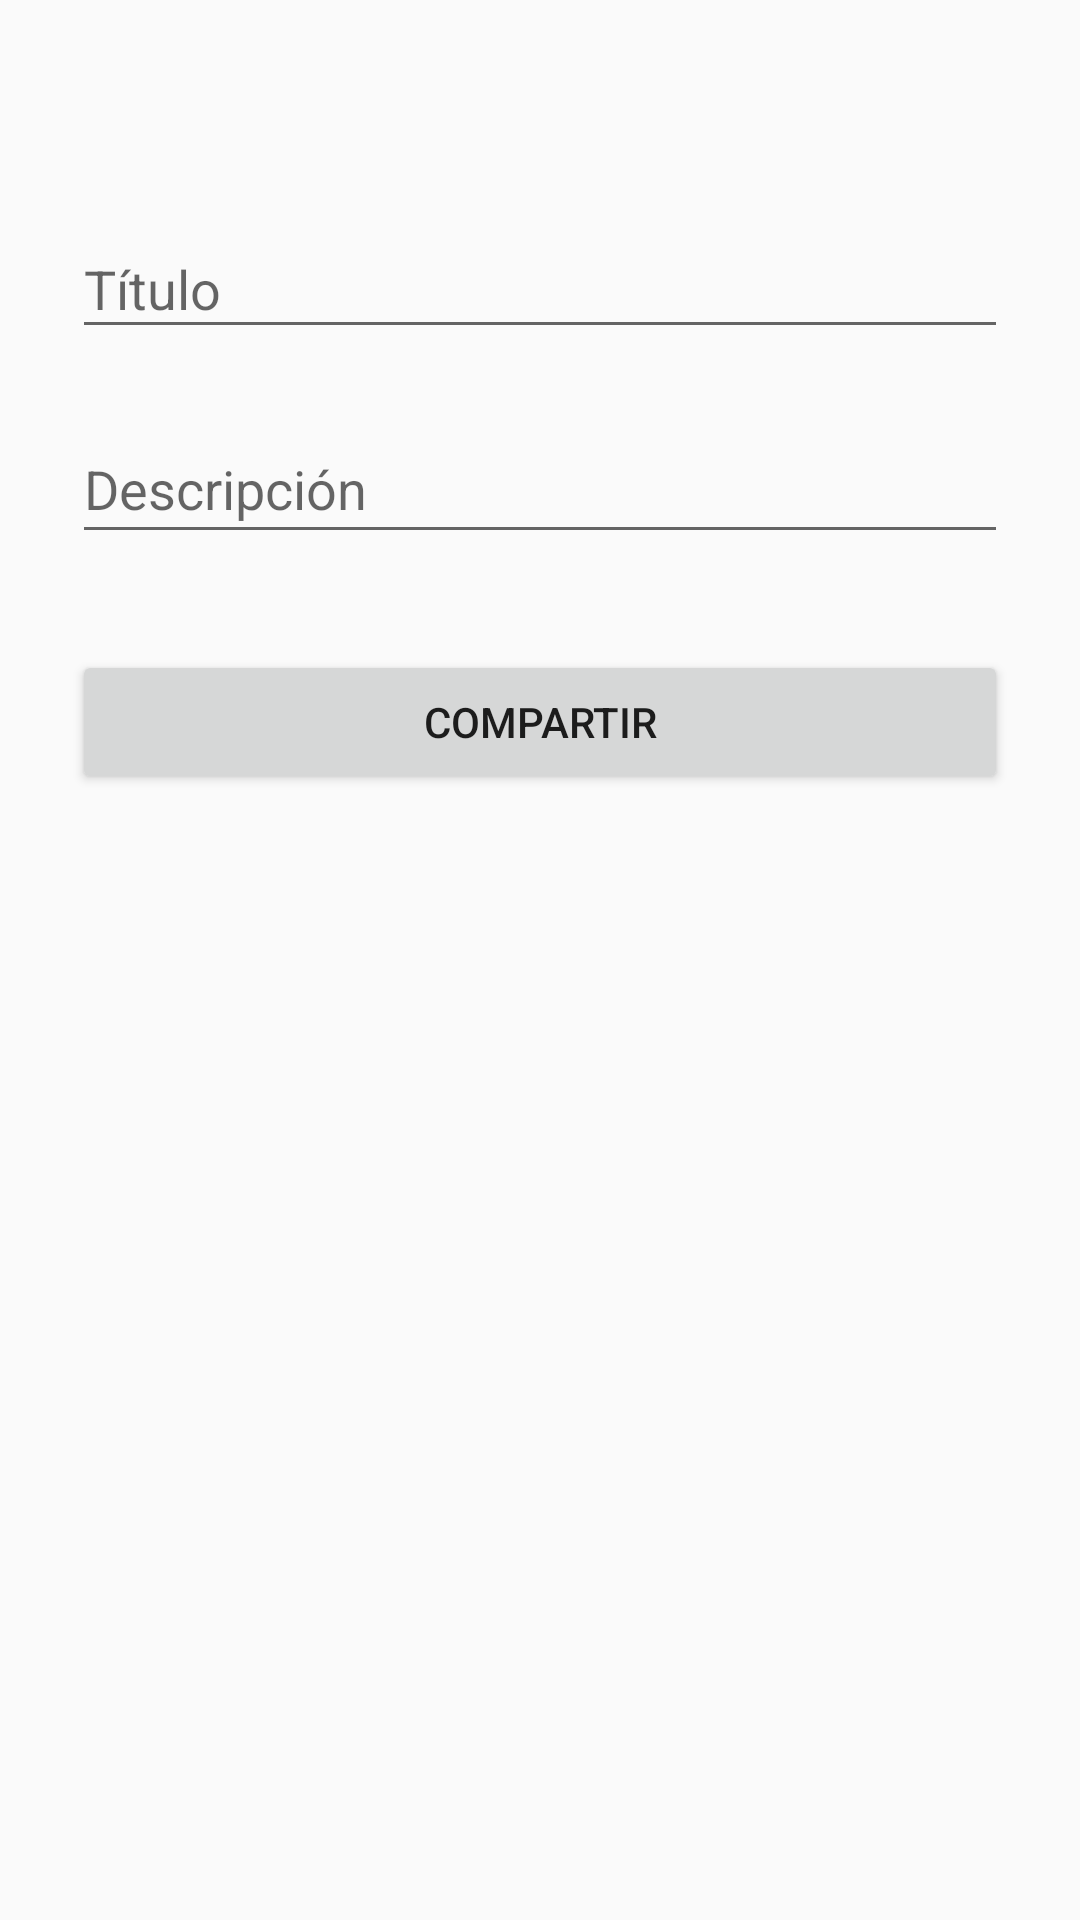

This screen was rendered from an Android layout file. Write that file and the resources it references.
<!-- AndroidManifest.xml: activity theme AppTheme -->
<!-- res/layout/activity_save_scene.xml -->
<?xml version="1.0" encoding="utf-8"?>
<ScrollView xmlns:android="http://schemas.android.com/apk/res/android"
    xmlns:tools="http://schemas.android.com/tools"
    android:layout_width="fill_parent"
    android:layout_height="fill_parent"
    android:fitsSystemWindows="true"
    tools:context="mx.com.aries.activities.SaveSceneActivity">

    <LinearLayout
        android:layout_width="match_parent"
        android:layout_height="wrap_content"
        android:orientation="vertical"
        android:paddingLeft="24dp"
        android:paddingRight="24dp"
        android:paddingTop="56dp">


        <android.support.design.widget.TextInputLayout
            android:layout_width="match_parent"
            android:layout_height="wrap_content"
            android:layout_marginBottom="8dp"
            android:layout_marginTop="8dp">

            <EditText
                android:id="@+id/ac_save_scene_title"
                android:layout_width="match_parent"
                android:layout_height="wrap_content"
                android:hint="@string/save_scene_activity_title"
                android:imeOptions="actionSearch"
                android:maxLines="3"
                android:inputType="textCapSentences|textAutoCorrect|textMultiLine"
                android:maxLength="100" />
        </android.support.design.widget.TextInputLayout>

        <android.support.design.widget.TextInputLayout
            android:layout_width="match_parent"
            android:layout_height="wrap_content"
            android:layout_marginBottom="8dp"
            android:layout_marginTop="8dp">

            <EditText
                android:id="@+id/ac_save_scene_description"
                android:layout_width="match_parent"
                android:layout_height="match_parent"
                android:ems="10"
                android:imeOptions="actionSearch"
                android:maxLines="7"
                android:gravity="left|top"
                android:hint="@string/save_scene_activity_description"
                android:inputType="textCapSentences|textAutoCorrect|textMultiLine"
                android:maxLength="254" />
        </android.support.design.widget.TextInputLayout>

        <android.support.v7.widget.AppCompatButton
            android:id="@+id/ac_save_scene_share_scene"
            android:layout_width="fill_parent"
            android:layout_height="wrap_content"
            android:layout_marginBottom="24dp"
            android:layout_marginTop="24dp"
            android:padding="12dp"
            android:text="@string/save_scene_activity_save" />

        <TextView android:id="@+id/ac_save_scene_result_save"
            android:layout_width="match_parent"
            android:layout_height="match_parent" />
    </LinearLayout>
</ScrollView>
<!-- resources referenced by this layout -->
<resources>
  <string name="save_scene_activity_description">Descripción</string>
  <string name="save_scene_activity_save">Compartir</string>
  <string name="save_scene_activity_title">Título</string>
  <style name="AppTheme" parent="Theme.AppCompat.Light.DarkActionBar">
          
          <item name="colorPrimary">@color/colorPrimary</item>
          <item name="colorPrimaryDark">@color/colorPrimaryDark</item>
          <item name="colorAccent">@color/colorAccent</item>
      </style>
  <color name="colorPrimary">#3F51B5</color>
  <color name="colorPrimaryDark">#303F9F</color>
  <color name="colorAccent">#FF4081</color>
</resources>
